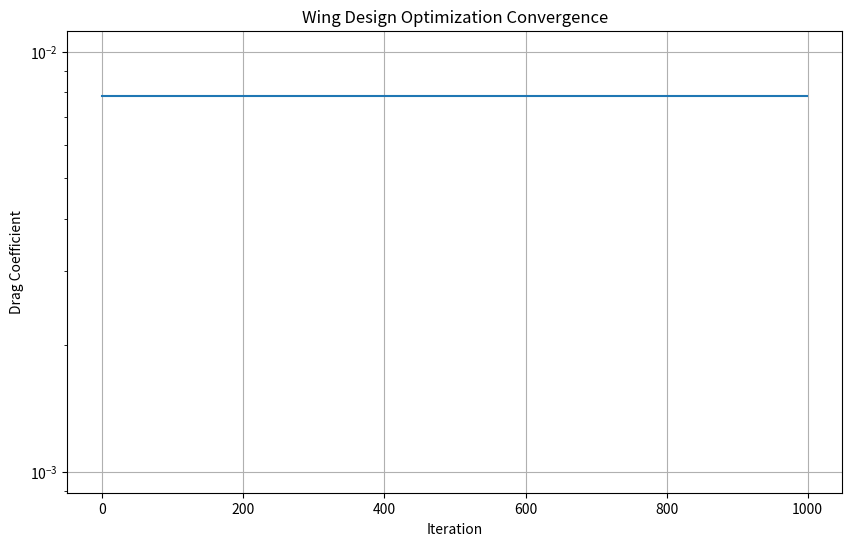

Here is the Python script that generated this plot:
import numpy as np
import matplotlib.pyplot as plt

class WingParams:
    def __init__(self):
        self.population_size = 200
        self.dimensions = 4  # góc tấn, độ cong, độ dày, hình dạng mép
        self.max_iterations = 1000
        self.RT = 3
        self.gravity = 0.7
        self.alpha = 0.75
        self.coriolis = -8
        self.max_velocity = 0.25
        
        # Giới hạn các thông số
        self.angle_range = (-5, 15)     # góc tấn từ -5 đến 15 độ
        self.camber_range = (0, 0.15)   # độ cong 0-15% dây cung
        self.thick_range = (0.08, 0.15) # độ dày 8-15% dây cung
        self.edge_range = (0, 1)        # hệ số hình dạng mép 0-1

class WingOptimization:
    def __init__(self, params):
        self.params = params
        self.positions = 2 * (np.random.rand(params.population_size, params.dimensions) - 0.5)
        self.velocities = params.max_velocity * 2 * (np.random.rand(params.population_size, params.dimensions) - 0.5)
        self.pressures = np.zeros(params.population_size)
        self.best_pressure = float('inf')
        self.best_position = None
        self.pressure_history = []

    def evaluate_pressure(self, position):
        """Đánh giá chất lượng thiết kế cánh"""
        # Chuyển đổi vị trí chuẩn hóa sang thông số thực
        angle = self._normalize(position[0], *self.params.angle_range)
        camber = self._normalize(position[1], *self.params.camber_range)
        thickness = self._normalize(position[2], *self.params.thick_range)
        edge_shape = self._normalize(position[3], *self.params.edge_range)
        
        # Giả lập tính toán CFD
        cl = self._calculate_lift(angle, camber)           # Hệ số nâng
        cd = self._calculate_drag(angle, thickness)        # Hệ số cản
        structural = self._structural_penalty(thickness)    # Phạt về cấu trúc
        
        # Hàm mục tiêu: Minimize drag với ràng buộc về lift
        pressure = cd
        if cl < 1.0:
            pressure += 10 * (1.0 - cl)**2 
        pressure += structural
        return pressure

    def _normalize(self, value, min_val, max_val):
        """Chuyển đổi từ [-1,1] sang range thực"""
        return ((max_val - min_val) * (value + 1) / 2) + min_val

    def _calculate_lift(self, angle, camber):
        return 0.2 * angle + 4.0 * camber + 0.3  # Tăng độ nhạy

    def _calculate_drag(self, angle, thickness):
        return 0.005 * angle**2 + 0.05 * thickness  

    def _structural_penalty(self, thickness):
        """Phạt nếu độ dày quá nhỏ"""
        if thickness < 0.1:
            return 10 * (0.1 - thickness)**2
        return 0

    def optimize(self):
        # Khởi tạo đánh giá
        for i in range(self.params.population_size):
            self.pressures[i] = self.evaluate_pressure(self.positions[i])
        self.best_pressure = np.min(self.pressures)
        best_idx = np.argmin(self.pressures)
        self.best_position = self.positions[best_idx].copy()

        # Vòng lặp tối ưu
        for iteration in range(self.params.max_iterations):
            for i in range(self.params.population_size):
                random_perm = np.random.permutation(self.params.dimensions)
                velocity_other = self.velocities[i, random_perm]
                
                # Cập nhật vận tốc
                self.velocities[i] = ((1 - self.params.alpha) * self.velocities[i] - 
                                    (self.params.gravity * self.positions[i]) + 
                                    abs((1 / (i + 1)) - 1) * ((self.best_position - self.positions[i]) * self.params.RT) + 
                                    (self.params.coriolis * velocity_other / (i + 1)))
                
                self.velocities[i] = np.clip(self.velocities[i], -self.params.max_velocity, self.params.max_velocity)
                
                # Cập nhật vị trí
                self.positions[i] += self.velocities[i]
                self.positions[i] = np.clip(self.positions[i], -1, 1)
                
                # Đánh giá thiết kế mới
                new_pressure = self.evaluate_pressure(self.positions[i])
                self.pressures[i] = new_pressure
                
                if new_pressure < self.best_pressure:
                    self.best_pressure = new_pressure
                    self.best_position = self.positions[i].copy()
            
            self.pressure_history.append(self.best_pressure)

    def get_best_design(self):
        """Trả về thiết kế tối ưu"""
        return {
            'angle': self._normalize(self.best_position[0], *self.params.angle_range),
            'camber': self._normalize(self.best_position[1], *self.params.camber_range),
            'thickness': self._normalize(self.best_position[2], *self.params.thick_range),
            'edge_shape': self._normalize(self.best_position[3], *self.params.edge_range),
            'drag_coefficient': self.best_pressure
        }

    def plot_convergence(self):
        plt.figure(figsize=(10, 6))
        plt.plot(self.pressure_history)
        plt.ylabel('Drag Coefficient')
        plt.xlabel('Iteration')
        plt.yscale('log')
        plt.title('Wing Design Optimization Convergence')
        plt.grid(True)
        plt.show()

if __name__ == "__main__":
    params = WingParams()
    optimizer = WingOptimization(params)
    optimizer.optimize()
    
    best_design = optimizer.get_best_design()
    print("\nThiết kế cánh tối ưu:")
    print(f"Góc tấn: {best_design['angle']:.2f}°")
    print(f"Độ cong: {best_design['camber']:.3f}")
    print(f"Độ dày: {best_design['thickness']:.3f}")
    print(f"Hệ số hình dạng mép: {best_design['edge_shape']:.3f}")
    print(f"Hệ số cản: {best_design['drag_coefficient']:.6f}")
    
    optimizer.plot_convergence()